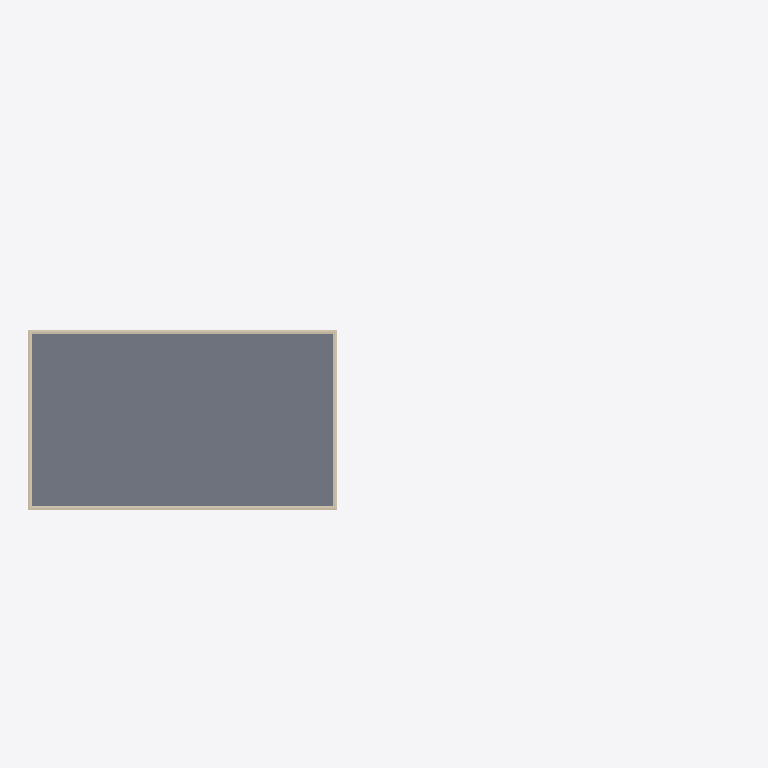
Plan cut of the same IFC building model at storey 'Level 5' (level 12.60 m, cut at 14.00 m), seen from above with north up, elements coloured by IFC class (only those large enough to see are counted): 1 slab (grey), 1 wall (beige). No cut surface shows.
Extent 41.4 m × 14.6 m × 13.6 m (x, y, z). Storeys (5): Level 1 at 0.00 m; Level 2 at 3.00 m; Level 3 at 6.20 m; Level 4 at 9.40 m; Level 5 at 12.60 m. Elements (497): 234 IfcWallStandardCase, 78 IfcFurnishingElement, 45 IfcSlab, 36 IfcDoor, 35 IfcBuildingElementProxy, 33 IfcWindow, 19 IfcWall, 7 IfcFlowTerminal, 7 IfcRailing, 3 IfcStair.

HEADER;
FILE_DESCRIPTION(('ViewDefinition [CoordinationView]'),'2;1');
FILE_NAME('Project Number','2015-07-07T16:30:05',(''),(''),'The EXPRESS Data Manager Version 5.02.0100.07 : ','20140223_1515(x64) - Exporter 2015.0.2014.0223 -','');
FILE_SCHEMA(('IFC2X3'));
ENDSEC;
DATA;
#93=IFCPROJECT('0x2imv9bjCLg3jSMHm2m1B',#41,'Project Number',$,$,'Project Name','Project Status',(#82,#90),#77);
#280961=IFCSITE('0x2imv9bjCLg3jSMHm2m19',#41,'Default',$,'',#280960,$,$,.ELEMENT.,(42,21,30,344238),(-71,-3,-35,-194702),0.0,$,$);
#103=IFCBUILDING('0x2imv9bjCLg3jSMHm2m1A',#41,'',$,$,#32,$,'',.ELEMENT.,$,$,#99);
#112=IFCBUILDINGSTOREY('0x2imv9bjCLg3jSMIFzFwC',#41,'Level 1',$,$,#110,$,'Level 1',.ELEMENT.,0.0);
#118=IFCBUILDINGSTOREY('0x2imv9bjCLg3jSMIFzFqD',#41,'Level 2',$,$,#117,$,'Level 2',.ELEMENT.,2.99999999999995);
#124=IFCBUILDINGSTOREY('0x2imv9bjCLg3jSMIFzgsm',#41,'Level 3',$,$,#123,$,'Level 3',.ELEMENT.,6.20000000000021);
#130=IFCBUILDINGSTOREY('0x2imv9bjCLg3jSMIFzgsU',#41,'Level 4',$,$,#129,$,'Level 4',.ELEMENT.,9.40000000000021);
#136=IFCBUILDINGSTOREY('0x2imv9bjCLg3jSMIFzgs4',#41,'Level 5',$,$,#135,$,'Level 5',.ELEMENT.,12.6000000000002);
#15576=IFCSLAB('2pwh6g7PLDl8$6A0X49WHQ',#41,'楼板:Generic 150mm:160321',$,'楼板:Generic 150mm',#15559,#15574,'160321',.FLOOR.);
#28019=IFCWALL('1MGYOq3$v2IOA$5k319jo$',#41,'Walls 1:Walls 1:163353',$,'Walls 1:Walls 1:163351',#27794,#28017,'163353');
ENDSEC;
